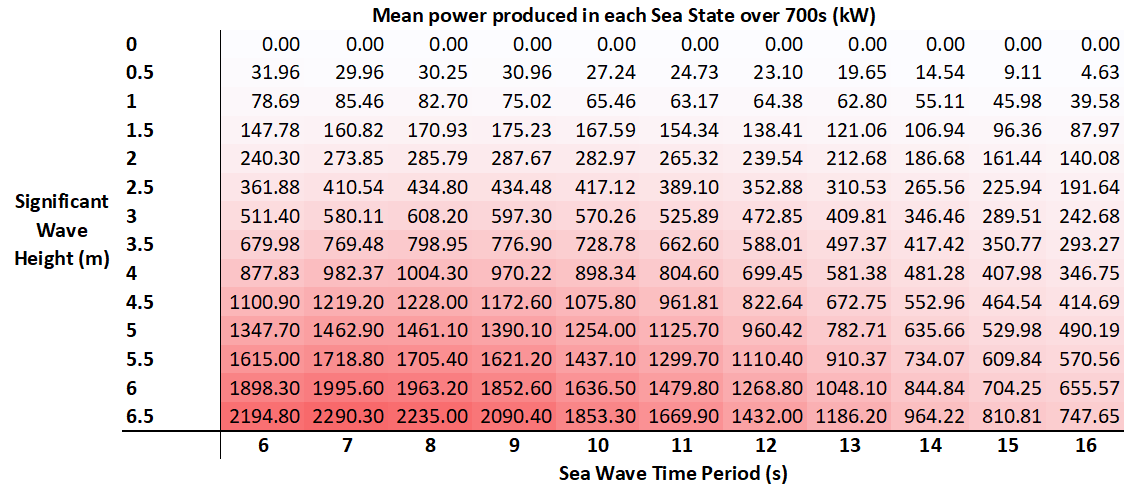

Source data for this figure (header and first rows):
31.959, 29.956, 30.254, 30.957, 27.239, 24.726, 23.1, 19.647, 14.542, 9.1097, 4.6327
78.69, 85.46, 82.7, 75.02, 65.46, 63.16, 64.38, 62.8, 55.1, 45.98, 39.58
147.8, 160.8, 170.9, 175.2, 167.6, 154.3, 138.4, 121.1, 106.9, 96.36, 87.97
240.3, 273.9, 285.8, 287.7, 283, 265.3, 239.5, 212.7, 186.7, 161.4, 140.1
361.9, 410.5, 434.8, 434.5, 417.1, 389.1, 352.9, 310.5, 265.6, 225.9, 191.6
511.4, 580.1, 608.2, 597.3, 570.3, 525.9, 472.9, 409.8, 346.5, 289.5, 242.7
680, 769.5, 799, 776.9, 728.8, 662.6, 588, 497.4, 417.4, 350.8, 293.3
877.8, 982.4, 1004, 970.2, 898.3, 804.6, 699.5, 581.4, 481.3, 408, 346.8
1101, 1219, 1228, 1173, 1076, 961.8, 822.6, 672.8, 553, 464.5, 414.7
1348, 1463, 1461, 1390, 1254, 1126, 960.4, 782.7, 635.7, 530, 490.2
1615, 1719, 1705, 1621, 1437, 1300, 1110, 910.4, 734.1, 609.8, 570.6
1898, 1996, 1963, 1853, 1636, 1480, 1269, 1048, 844.8, 704.2, 655.6
2195, 2290, 2235, 2090, 1853, 1670, 1432, 1186, 964.2, 810.8, 747.6
